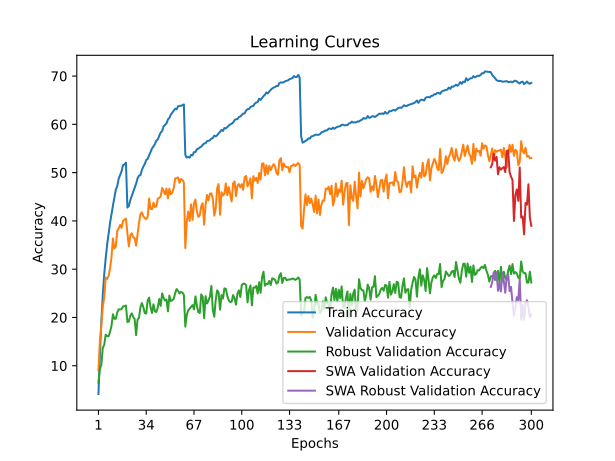

The table this chart was drawn from, first rows:
time; train_accuracy; train_loss; valid_accuracy; valid_loss; valid_accuracy_robust; valid_accuracy_swa; valid_accuracy_robust_swa
233,7444; 4,1520; 4,9386; 9,0800; 4,5455; 6,5103; 9,0800; 6,5103
477,4371; 12,1040; 4,3313; 15,0600; 4,2823; 9,4207; 15,0600; 9,4207
726,6643; 19,1220; 3,9568; 18,2600; 4,2661; 10,1793; 18,2600; 10,1793
952,3764; 24,6330; 3,7056; 22,2300; 3,9787; 13,6966; 22,2300; 13,6966
1185,3027; 28,9740; 3,5155; 24,1600; 3,9829; 14,3379; 24,1600; 14,3379
1409,3807; 32,2570; 3,3725; 28,2500; 3,8049; 16,4345; 28,2500; 16,4345
1640,2258; 35,0770; 3,2587; 27,9600; 3,7770; 16,1241; 27,9600; 16,1241
1873,0091; 37,3750; 3,1635; 28,6400; 3,8171; 16,1034; 28,6400; 16,1034
2098,8814; 39,5560; 3,0735; 30,1500; 3,7003; 17,0138; 30,1500; 17,0138
2330,9221; 41,4360; 2,9913; 32,4200; 3,5997; 18,2207; 32,4200; 18,2207
2574,5392; 43,1330; 2,9328; 36,3700; 3,3930; 20,6621; 36,3700; 20,6621
2816,7819; 44,7750; 2,8651; 34,2600; 3,5392; 19,7241; 34,2600; 19,7241
3045,4088; 46,4760; 2,8023; 34,7300; 3,4914; 19,7379; 34,7300; 19,7379
3290,6286; 47,2140; 2,7712; 37,9800; 3,3001; 21,0483; 37,9800; 21,0483
3524,2577; 48,7620; 2,7153; 38,4300; 3,3716; 21,6966; 38,4300; 21,6966
3755,6164; 49,5540; 2,6855; 39,1900; 3,3278; 21,6552; 39,1900; 21,6552
4035,6299; 50,3110; 2,6479; 38,5600; 3,3566; 21,7379; 38,5600; 21,7379
4280,0099; 51,5690; 2,6137; 40,0200; 3,2864; 22,3034; 40,0200; 22,3034
4514,8396; 51,6970; 2,6093; 40,2600; 3,2888; 22,3310; 40,2600; 22,3310
4755,2695; 52,0700; 2,5973; 40,4800; 3,2681; 22,4759; 40,4800; 22,4759
5004,5445; 42,7610; 2,9360; 37,4300; 3,3800; 19,0552; 37,4300; 19,0552
5234,9458; 43,1100; 2,9294; 34,7100; 3,4884; 19,1655; 34,7100; 19,1655
5476,0699; 44,2830; 2,8837; 37,0300; 3,4200; 20,3310; 37,0300; 20,3310
5719,6003; 45,1630; 2,8506; 37,4400; 3,3278; 20,8552; 37,4400; 20,8552
5954,6547; 46,1070; 2,8193; 36,5900; 3,3425; 20,1241; 36,5900; 20,1241
6190,3586; 46,8560; 2,7787; 36,4600; 3,4450; 19,6828; 36,4600; 19,6828
6433,2841; 47,6970; 2,7522; 34,8800; 3,5098; 16,3448; 34,8800; 16,3448
6665,3610; 48,7910; 2,7122; 37,1800; 3,3447; 19,5448; 37,1800; 19,5448
6906,2071; 49,3700; 2,6907; 39,5400; 3,3181; 19,9448; 39,5400; 19,9448
7150,4055; 49,4790; 2,6775; 41,4100; 3,2021; 22,0966; 41,4100; 22,0966
7408,2563; 50,5360; 2,6403; 41,7800; 3,1972; 22,9862; 41,7800; 22,9862
7646,5481; 51,2400; 2,6191; 40,9600; 3,2260; 22,1586; 40,9600; 22,1586
7883,9821; 51,7780; 2,5945; 40,5800; 3,2984; 20,8966; 40,5800; 20,8966
8113,8601; 52,6060; 2,5662; 40,3700; 3,2405; 20,8138; 40,3700; 20,8138
8352,4423; 52,8590; 2,5508; 40,8400; 3,2076; 23,4828; 40,8400; 23,4828
8594,2014; 53,6100; 2,5252; 44,6300; 3,0760; 24,1034; 44,6300; 24,1034
8834,3921; 54,2650; 2,5043; 42,4800; 3,1884; 22,1172; 42,4800; 22,1172
9070,4067; 55,0180; 2,4743; 42,4100; 3,1199; 20,9241; 42,4100; 20,9241
9298,5086; 55,4110; 2,4550; 43,7700; 3,1406; 22,7241; 43,7700; 22,7241
9529,4093; 55,9300; 2,4382; 42,8700; 3,1129; 21,2552; 42,8700; 21,2552
9799,7226; 56,6160; 2,4120; 43,0500; 3,0948; 21,1310; 43,0500; 21,1310
10029,3568; 56,8800; 2,3970; 44,6300; 3,0655; 22,0966; 44,6300; 22,0966
10263,7308; 57,6340; 2,3697; 44,7800; 3,0266; 23,8276; 44,7800; 23,8276
10503,4163; 58,2930; 2,3498; 45,0700; 3,0576; 22,3931; 45,0700; 22,3931
10733,4207; 58,6270; 2,3367; 46,8200; 2,9631; 24,9931; 46,8200; 24,9931
11012,4578; 59,5670; 2,3070; 46,2300; 3,0091; 24,0828; 46,2300; 24,0828
11290,4254; 59,8710; 2,2942; 45,5100; 3,0161; 23,4966; 45,5100; 23,4966
11581,0410; 60,1900; 2,2719; 46,6900; 2,9678; 23,6966; 46,6900; 23,6966
11821,1276; 61,0100; 2,2527; 44,6800; 3,1029; 21,2621; 44,6800; 21,2621
12104,8300; 61,3310; 2,2376; 46,6700; 2,9889; 24,5448; 46,6700; 24,5448
12347,6737; 62,0230; 2,2158; 45,5000; 3,0604; 23,4000; 45,5000; 23,4000
12583,3594; 62,4200; 2,2019; 45,9100; 3,0231; 23,6000; 45,9100; 23,6000
12828,8245; 62,7990; 2,1874; 46,8200; 2,9998; 23,8690; 46,8200; 23,8690
13072,5931; 63,2340; 2,1721; 48,8100; 2,8934; 25,0552; 48,8100; 25,0552
13350,2857; 63,1070; 2,1697; 48,8400; 2,8411; 25,8828; 48,8400; 25,8828
13593,2273; 63,7520; 2,1521; 49,0000; 2,8617; 25,4966; 49,0000; 25,4966
13838,4398; 63,7950; 2,1490; 47,8800; 2,9251; 24,9793; 47,8800; 24,9793
14078,3805; 63,8630; 2,1469; 48,6900; 2,8994; 25,2828; 48,6900; 25,2828
14327,7798; 63,9590; 2,1439; 48,4900; 2,8925; 25,1586; 48,4900; 25,1586
14569,2766; 64,1320; 2,1401; 47,9700; 2,9205; 24,6897; 47,9700; 24,6897
... 240 more rows
